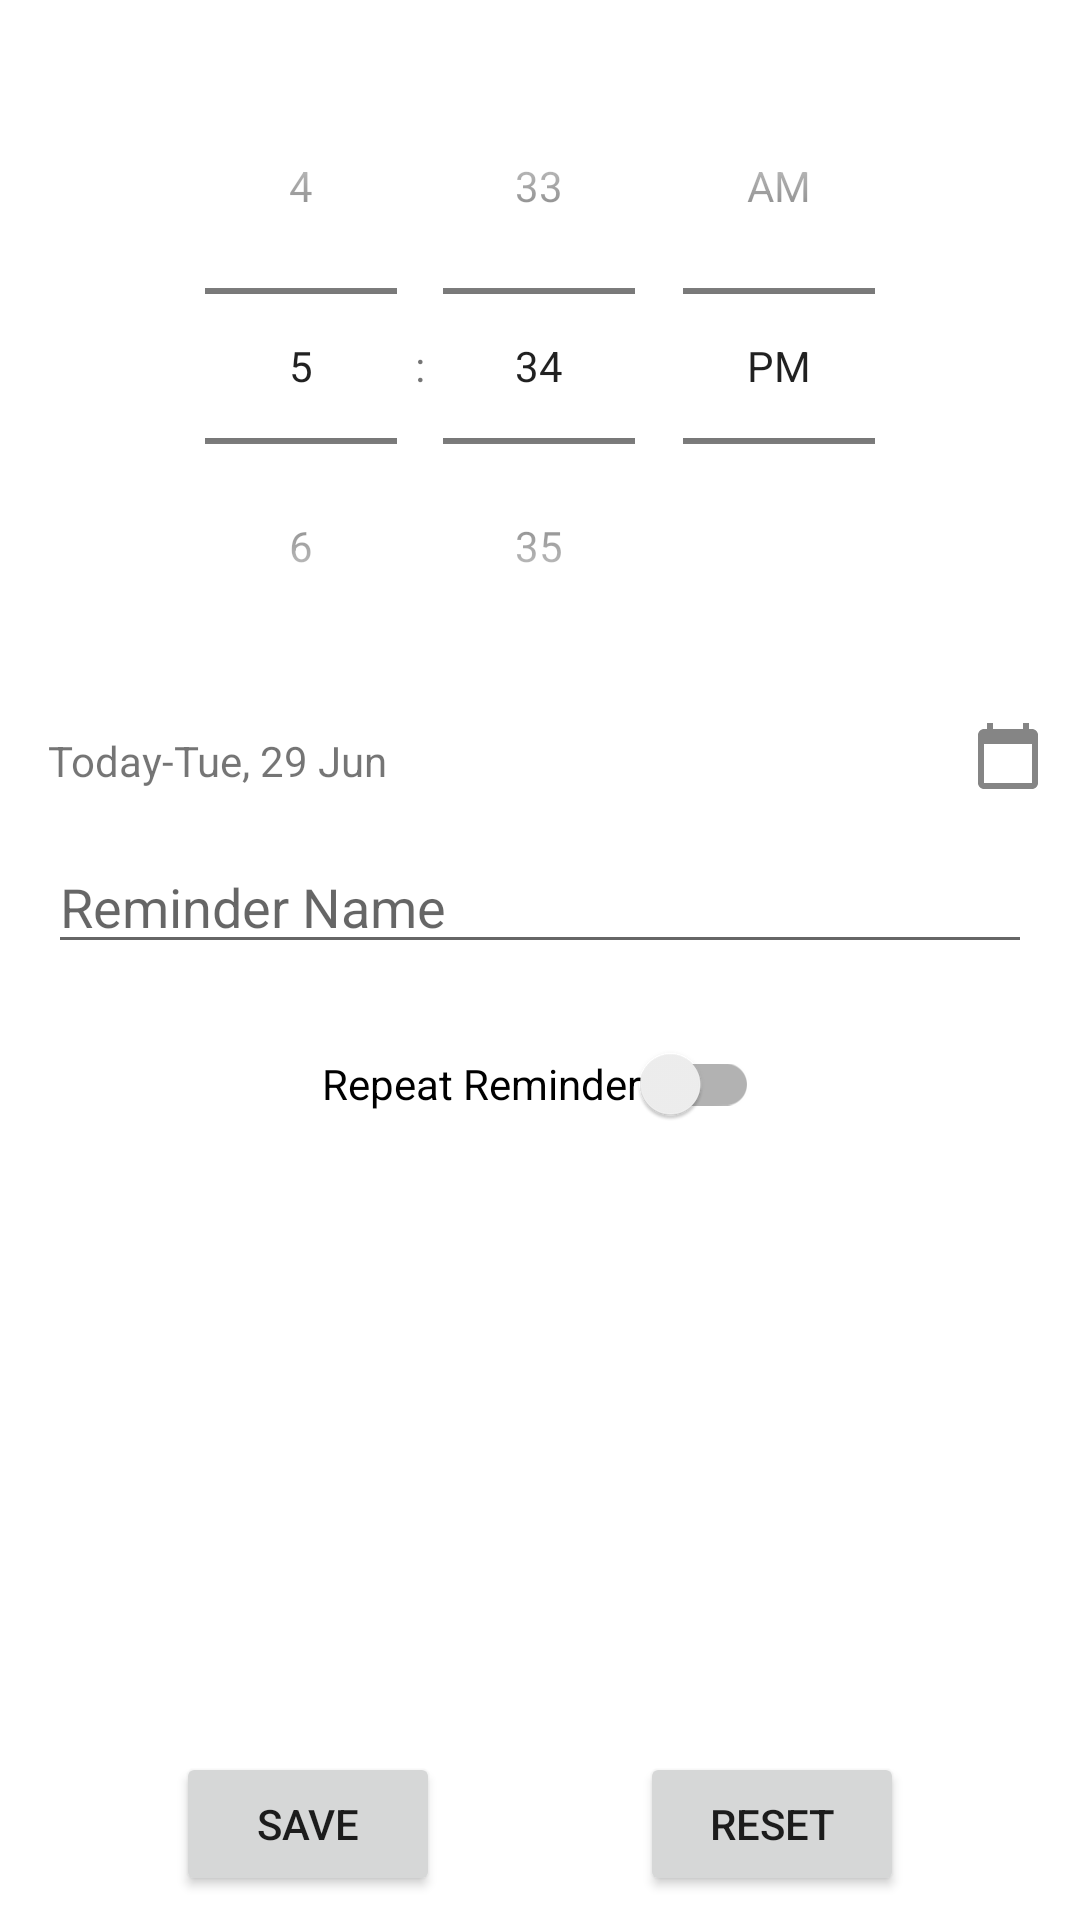

The Android layout XML behind this screen, and the referenced resources:
<!-- AndroidManifest.xml: application theme Theme.MyReminderApp -->
<!-- res/layout/activity_add_reminder.xml -->
<androidx.constraintlayout.widget.ConstraintLayout xmlns:android="http://schemas.android.com/apk/res/android"
    xmlns:app="http://schemas.android.com/apk/res-auto"
    xmlns:tools="http://schemas.android.com/tools"
    android:layout_width="match_parent"
    android:layout_height="match_parent"
    tools:context=".AddReminderActivity">

    <TimePicker
        android:id="@+id/ara_time_picker_primary"
        android:layout_width="match_parent"
        android:layout_height="wrap_content"
        android:layout_margin="16dp"
        android:timePickerMode="spinner"
        app:layout_constraintEnd_toEndOf="parent"
        app:layout_constraintTop_toTopOf="parent" />

    <TextView
        android:id="@+id/ara_display_date"
        android:layout_width="wrap_content"
        android:layout_height="wrap_content"
        android:layout_margin="16dp"
        android:text="@string/ara_default_display_date"
        app:layout_constraintStart_toStartOf="parent"
        app:layout_constraintTop_toBottomOf="@id/ara_time_picker_primary" />

    <ImageView
        android:id="@+id/ara_iv_calendar"
        android:layout_width="wrap_content"
        android:layout_height="wrap_content"
        android:layout_margin="12dp"
        android:contentDescription="@string/ara_select_date_description"
        android:src="@drawable/ic_calendar"
        app:layout_constraintEnd_toEndOf="parent"
        app:layout_constraintTop_toBottomOf="@id/ara_time_picker_primary" />

    <EditText
        android:id="@+id/ara_et_reminder_name"
        android:layout_width="match_parent"
        android:layout_height="wrap_content"
        android:layout_margin="16dp"
        android:autofillHints="Rise and Shine!, Sleeping Time!"
        android:hint="@string/ara_hint_reminder_name"
        android:inputType="textShortMessage"
        app:layout_constraintEnd_toEndOf="parent"
        app:layout_constraintStart_toStartOf="parent"
        app:layout_constraintTop_toBottomOf="@id/ara_iv_calendar" />

    <androidx.appcompat.widget.SwitchCompat
        android:id="@+id/ara_sc_recurring_reminder"
        android:layout_width="wrap_content"
        android:layout_height="wrap_content"
        android:layout_margin="16dp"
        android:text="@string/ara_switch_repeat_reminder"
        app:layout_constraintBottom_toTopOf="@+id/ara_cl_recurrence_delay"
        app:layout_constraintEnd_toEndOf="parent"
        app:layout_constraintStart_toStartOf="parent"
        app:layout_constraintTop_toBottomOf="@id/ara_et_reminder_name" />

    <androidx.constraintlayout.widget.ConstraintLayout
        android:id="@+id/ara_cl_recurrence_delay"
        android:layout_width="match_parent"
        android:layout_height="wrap_content"
        android:layout_margin="8dp"
        android:visibility="gone"
        app:layout_constraintTop_toBottomOf="@+id/ara_sc_recurring_reminder">

        <TextView
            android:id="@+id/ara_tv_every"
            style="@android:style/TextAppearance.Large"
            android:layout_width="wrap_content"
            android:layout_height="wrap_content"
            android:layout_margin="8dp"
            android:text="@string/ara_label_every"
            app:layout_constraintBottom_toTopOf="@id/ara_hz_divider"
            app:layout_constraintStart_toStartOf="parent"
            app:layout_constraintTop_toTopOf="parent" />

        <EditText
            android:id="@+id/ara_et_recurrence_number"
            android:layout_width="wrap_content"
            android:layout_height="wrap_content"
            android:layout_margin="8dp"
            android:autofillHints="1,2,3,4"
            android:hint="@string/ara_repetition_delay"
            android:inputType="number"
            app:layout_constraintBottom_toTopOf="@id/ara_hz_divider"
            app:layout_constraintEnd_toStartOf="@+id/ara_sn_recurrence_type"
            app:layout_constraintStart_toEndOf="@id/ara_tv_every"
            app:layout_constraintTop_toTopOf="parent" />

        <Spinner
            android:id="@+id/ara_sn_recurrence_type"
            style="@android:style/TextAppearance.Large"
            android:layout_width="wrap_content"
            android:layout_height="wrap_content"
            android:layout_margin="8dp"
            android:autofillHints="a,b,c"
            app:layout_constraintBottom_toTopOf="@id/ara_hz_divider"
            app:layout_constraintEnd_toEndOf="parent"
            app:layout_constraintTop_toTopOf="@+id/ara_et_recurrence_number" />

        <View
            android:id="@+id/ara_hz_divider"
            style="@style/Divider"
            android:layout_margin="8dp"
            app:layout_constraintEnd_toEndOf="parent"
            app:layout_constraintStart_toStartOf="parent"
            app:layout_constraintTop_toBottomOf="@id/ara_et_recurrence_number" />

        <TextView
            android:id="@+id/ara_tv_end_date"
            android:layout_width="wrap_content"
            android:layout_height="wrap_content"
            android:layout_margin="8dp"
            android:text="@string/ara_date_default"
            app:layout_constraintStart_toStartOf="parent"
            app:layout_constraintTop_toBottomOf="@id/ara_hz_divider" />

        <ImageView
            android:id="@+id/ara_iv_end_calendar"
            android:layout_width="wrap_content"
            android:layout_height="wrap_content"
            android:layout_margin="4dp"
            android:contentDescription="@string/ara_select_date_description"
            android:src="@drawable/ic_calendar"
            app:layout_constraintStart_toEndOf="@+id/ara_tv_end_date"
            app:layout_constraintTop_toBottomOf="@+id/ara_hz_divider" />

        <TextView
            android:id="@+id/ara_tv_end_time"
            android:layout_width="wrap_content"
            android:layout_height="wrap_content"
            android:layout_margin="8dp"
            android:text="@string/ara_time_default"
            app:layout_constraintEnd_toStartOf="@id/ara_iv_end_clock"
            app:layout_constraintTop_toBottomOf="@+id/ara_hz_divider" />

        <ImageView
            android:id="@+id/ara_iv_end_clock"
            android:layout_width="wrap_content"
            android:layout_height="wrap_content"
            android:layout_margin="4dp"
            android:contentDescription="@string/ara_select_date_description"
            android:src="@drawable/ic_clock"
            app:layout_constraintEnd_toEndOf="parent"
            app:layout_constraintTop_toBottomOf="@+id/ara_hz_divider" />

    </androidx.constraintlayout.widget.ConstraintLayout>

    <Button
        android:id="@+id/ara_button_save"
        android:layout_width="wrap_content"
        android:layout_height="wrap_content"
        android:layout_margin="8dp"
        android:text="@string/ara_button_save"
        app:layout_constraintBottom_toBottomOf="parent"
        app:layout_constraintEnd_toStartOf="@+id/ara_button_reset"
        app:layout_constraintStart_toStartOf="parent" />

    <Button
        android:id="@+id/ara_button_reset"
        android:layout_width="wrap_content"
        android:layout_height="wrap_content"
        android:layout_margin="8dp"
        android:text="@string/ara_button_reset"
        app:layout_constraintBottom_toBottomOf="parent"
        app:layout_constraintEnd_toEndOf="parent"
        app:layout_constraintStart_toEndOf="@+id/ara_button_save" />

</androidx.constraintlayout.widget.ConstraintLayout>
<!-- resources referenced by this layout -->
<resources>
  <!-- drawable ic_calendar (drawable) -->
  <?xml version="1.0" encoding="utf-8"?>
  <vector xmlns:android="http://schemas.android.com/apk/res/android"
      android:width="24dp"
      android:height="24dp"
      android:viewportWidth="24"
      android:viewportHeight="24">
      <path
          android:fillColor="#FF000000"
          android:pathData="M19 4h-1V2h-2v2H8V2H6v2H5c-1.1 0-2 .9-2 2v14c0 1.1.9 2 2 2h14c1.1 0 2-.9 2-2V6c0-1.1-.9-2-2-2zm0 16H5V9h14v11zm0-13H5V6h14v1z"/>
  </vector>
  <!-- drawable ic_clock (drawable-anydpi) -->
  <vector xmlns:android="http://schemas.android.com/apk/res/android"
      android:width="24dp"
      android:height="24dp"
      android:alpha="0.6"
      android:tint="#333333"
      android:viewportWidth="24"
      android:viewportHeight="24">
      <path
          android:fillColor="@android:color/white"
          android:pathData="M11.99,2C6.47,2 2,6.48 2,12s4.47,10 9.99,10C17.52,22 22,17.52 22,12S17.52,2 11.99,2zM12,20c-4.42,0 -8,-3.58 -8,-8s3.58,-8 8,-8 8,3.58 8,8 -3.58,8 -8,8z" />
      <path
          android:fillColor="@android:color/white"
          android:pathData="M12.5,7H11v6l5.25,3.15 0.75,-1.23 -4.5,-2.67z" />
  </vector>
  <string name="ara_button_reset">RESET</string>
  <string name="ara_button_save">SAVE</string>
  <string name="ara_date_default">End Date: Tue, 29 Jun</string>
  <string name="ara_default_display_date">Today-Tue, 29 Jun</string>
  <string name="ara_hint_reminder_name">Reminder Name</string>
  <string name="ara_label_every">Every</string>
  <string name="ara_repetition_delay">Repetition delay</string>
  <string name="ara_select_date_description">Select Date</string>
  <string name="ara_switch_repeat_reminder">Repeat Reminder</string>
  <string name="ara_time_default">End Time: 11:52 AM</string>
  <style name="Divider">
          <item name="android:layout_width">match_parent</item>
          <item name="android:layout_height">1dp</item>
          <item name="android:background">?android:attr/listDivider</item>
      </style>
  <style name="Theme.MyReminderApp" parent="Theme.MaterialComponents.DayNight.NoActionBar">
          <item name="colorPrimary">@color/blue_500</item>
          <item name="colorPrimaryVariant">@color/blue_700</item>
          <item name="colorOnPrimary">@color/white</item>
          <item name="colorSecondary">@color/blue_200</item>
          <item name="colorSecondaryVariant">@color/blue_700</item>
          <item name="colorOnSecondary">@color/black</item>
          <item name="android:statusBarColor">?attr/colorPrimaryVariant</item>
          <item name="windowActionBar">false</item>
          <item name="windowNoTitle">true</item>
      </style>
  <color name="blue_500">#2196F3</color>
  <color name="blue_700">#1976D2</color>
  <color name="white">#FFFFFFFF</color>
  <color name="blue_200">#90CAF9</color>
  <color name="black">#FF000000</color>
</resources>
